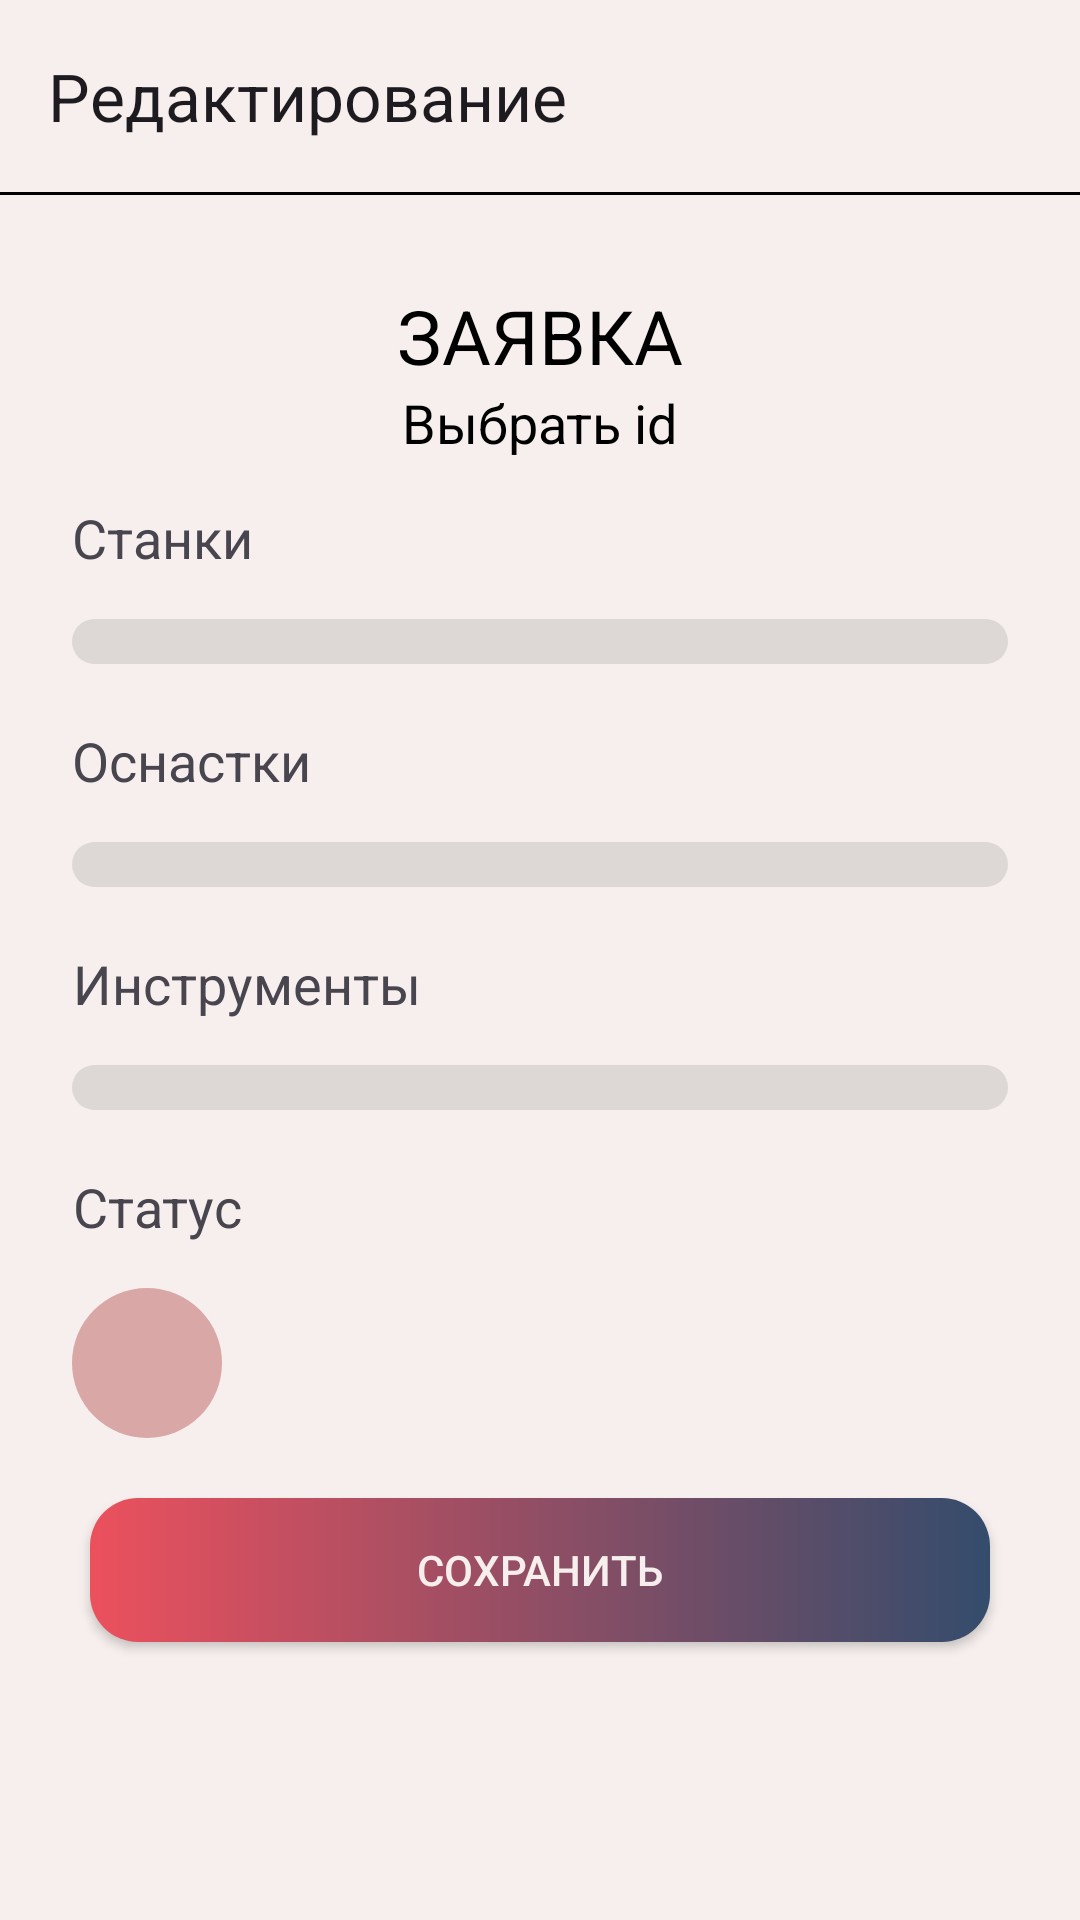

Write the Android layout XML for this screen, with the resource values it uses.
<!-- AndroidManifest.xml: application theme Theme.CNCSection -->
<!-- res/layout/fragment_operator_order.xml -->
<?xml version="1.0" encoding="utf-8"?>
<FrameLayout xmlns:android="http://schemas.android.com/apk/res/android"
    xmlns:tools="http://schemas.android.com/tools"
    android:layout_width="match_parent"
    android:layout_height="match_parent"
    xmlns:app="http://schemas.android.com/apk/res-auto"
    android:background="@color/rus_white"
    tools:context="Operator.OperatorOrderFragment">

    <LinearLayout
        android:layout_width="match_parent"
        android:layout_height="match_parent"
        android:orientation="vertical">

        <androidx.appcompat.widget.Toolbar
            android:id="@+id/toolbar_operator"
            android:layout_width="match_parent"
            android:layout_height="?attr/actionBarSize"
            android:background="@color/rus_white"
            app:title="Редактирование"
            app:popupTheme="@style/ThemeOverlay.AppCompat.Light"/>
        <View
            android:layout_width="match_parent"
            android:layout_height="1dp"
            android:background="@color/black"
            android:layout_marginBottom="20dp"/>

        <TextView
            android:id="@+id/entry"
            android:layout_width="wrap_content"
            android:layout_height="wrap_content"
            android:text="@string/infoorder_caps"
            android:layout_marginTop="10dp"
            android:layout_gravity="center"
            android:textColor="@color/black"
            android:textSize="25dp"
            />

        <TextView
            android:id="@+id/idOrderTextView"
            android:layout_width="wrap_content"
            android:layout_height="wrap_content"
            android:text="Выбрать id"
            android:layout_gravity="center"
            android:textColor="@color/black"
            android:textSize="18dp" />

        <ScrollView
            android:layout_width="match_parent"
            android:layout_marginTop="10dp"
            android:layout_height="match_parent">

            <LinearLayout
                android:layout_width="match_parent"
                android:layout_height="wrap_content"
                android:layout_gravity="clip_horizontal"
                android:layout_marginLeft="20dp"
                android:layout_marginRight="20dp"
                android:layout_marginBottom="20dp"
                android:orientation="vertical"
                android:padding="4dp">

                <TextView
                    android:layout_width="wrap_content"
                    android:layout_height="wrap_content"
                    android:layout_marginBottom="15dp"
                    android:gravity="center"
                    android:text="@string/bench"
                    android:textSize="18sp" />

                <LinearLayout
                    android:layout_width="match_parent"
                    android:layout_height="wrap_content"
                    android:background="@drawable/shape_of_elements"
                    android:orientation="horizontal">

                    <ListView
                        android:id="@+id/bench_listView"
                        android:layout_width="match_parent"
                        android:layout_height="wrap_content"
                        android:layout_marginBottom="5dp"
                        android:layout_marginTop="10dp"
                        android:listSelector="@android:color/transparent"/>
                </LinearLayout>

                <TextView
                android:layout_width="wrap_content"
                android:layout_height="wrap_content"
                android:layout_marginTop="20dp"
                android:layout_marginBottom="15dp"
                android:gravity="center"
                android:text="@string/equipment"
                android:textSize="18sp" />

                <LinearLayout
                    android:layout_width="match_parent"
                    android:layout_height="wrap_content"
                    android:background="@drawable/shape_of_elements"
                    android:orientation="horizontal">

                    <ListView
                        android:id="@+id/equipment_listview"
                        android:layout_width="match_parent"
                        android:layout_height="wrap_content"
                        android:layout_marginBottom="5dp"
                        android:layout_marginTop="10dp"
                        android:listSelector="@android:color/transparent"/>
                </LinearLayout>

                <TextView
                android:layout_width="wrap_content"
                android:layout_height="wrap_content"
                android:layout_marginTop="20dp"
                android:layout_marginBottom="15dp"
                android:gravity="center"
                android:text="@string/tools"
                android:textSize="18sp" />

                <LinearLayout
                    android:layout_width="match_parent"
                    android:layout_height="wrap_content"
                    android:background="@drawable/shape_of_elements"
                    android:orientation="horizontal">

                    <ListView
                        android:id="@+id/tools_listview"
                        android:layout_width="match_parent"
                        android:layout_height="wrap_content"
                        android:layout_marginBottom="5dp"
                        android:layout_marginTop="10dp"
                        android:listSelector="@android:color/transparent"/>
                </LinearLayout>
                <TextView
                    android:layout_width="wrap_content"
                    android:layout_height="wrap_content"
                    android:layout_marginTop="20dp"
                    android:layout_marginBottom="15dp"
                    android:gravity="center"
                    android:text="@string/status"
                    android:textSize="18sp" />

                <LinearLayout
                    android:layout_width="match_parent"
                    android:layout_height="wrap_content"
                    android:orientation="horizontal">

                    <ImageButton
                        android:id="@+id/stateInformer"
                        android:layout_width="50dp"
                        android:layout_height="50dp"
                        android:background="@drawable/state_color_red"
                        android:layout_marginRight="20dp">
                    </ImageButton>

                    <Spinner
                        android:id="@+id/states_spinner"
                        android:layout_width="match_parent"
                        android:layout_height="50dp"
                        android:gravity="start"
                        android:dropDownVerticalOffset="50dp"
                        android:background="@drawable/spinner_shape"
                        android:layout_gravity="end" />
                </LinearLayout>



                <androidx.appcompat.widget.AppCompatButton
                    android:id="@+id/saveButton"
                    style="@style/AppCompatButtonStyle"
                    android:text="@string/saveButton"
                    android:layout_marginBottom="50dp"/>

            </LinearLayout>
        </ScrollView>
    </LinearLayout>

</FrameLayout>
<!-- resources referenced by this layout -->
<resources>
  <color name="black">#FF000000</color>
  <color name="rus_white">#F6EFED</color>
  <!-- drawable shape_of_elements (drawable) -->
  <shape xmlns:android="http://schemas.android.com/apk/res/android">
      <corners
          android:topLeftRadius="16dp"
          android:topRightRadius="16dp"
          android:bottomLeftRadius="16dp"
          android:bottomRightRadius="16dp" />
      <solid android:color="@color/rus_white_checked" />
  </shape>
  <!-- drawable spinner_shape (drawable) -->
  <?xml version="1.0" encoding="utf-8"?>
  <selector xmlns:android="http://schemas.android.com/apk/res/android">
      <item>
          <layer-list>
              <item>
                  <shape xmlns:android="http://schemas.android.com/apk/res/android" >
                      
                      <stroke
                          android:width="2dp"
                          android:color="#e0d8d6" />
  
                      
                      <corners android:radius="16dp" />
                  </shape>
              </item>
              <item
                  android:drawable="@drawable/arrow_down"
                  android:gravity="end"/>
          </layer-list>
      </item>
  </selector>
  <!-- drawable state_color_red (drawable) -->
  <?xml version="1.0" encoding="utf-8"?>
  <shape xmlns:android="http://schemas.android.com/apk/res/android">
      <solid android:color="#DAA7A7" />
      <corners android:radius="300dp" />
  </shape>
  <string name="bench">Станки</string>
  <string name="equipment">Оснастки</string>
  <string name="infoorder_caps">"ЗАЯВКА"</string>
  <string name="saveButton">Сохранить</string>
  <string name="status">Статус</string>
  <string name="tools">Инструменты</string>
  <style name="AppCompatButtonStyle" parent="">
          <item name="android:layout_width">300dp</item>
          <item name="android:layout_height">wrap_content</item>
          <item name="android:layout_gravity">center_horizontal</item>
          <item name="android:layout_marginTop">20dp</item>
          <item name="android:textColor">@color/rus_white</item>
          <item name="android:background">@drawable/shape_button</item>
      </style>
  <style name="Theme.CNCSection" parent="Base.Theme.CNCSection" />
  <color name="rus_white_checked">#DDD7D5</color>
  <!-- drawable shape_button (drawable) -->
  <?xml version="1.0" encoding="utf-8"?>
  <shape xmlns:android="http://schemas.android.com/apk/res/android" >
      
      <stroke
          android:width="0dp"
          android:color="@color/black" />
  
      <gradient
          android:startColor="@color/rus_red"
          android:endColor="@color/rus_dark_blue"/>
  
      
      <corners android:radius="16dp" />
  </shape>
      
      
      
      
      
      
      
      
      
  
      
  <style name="Base.Theme.CNCSection" parent="Theme.Material3.DayNight.NoActionBar">
          
          
      </style>
  <color name="rus_red">#EC505D</color>
  <color name="rus_dark_blue">#344C6C</color>
</resources>
